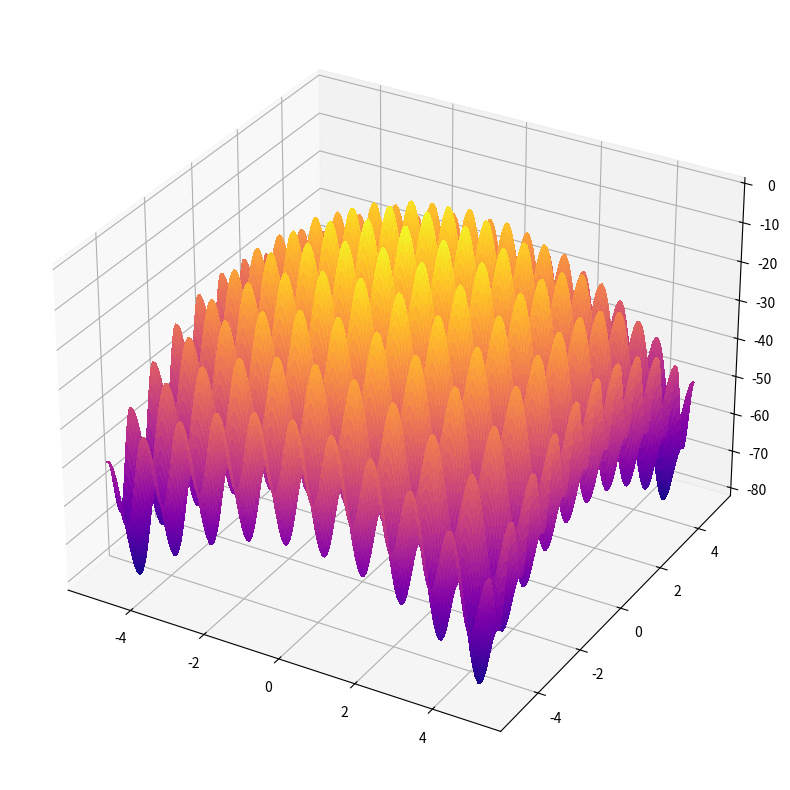

Python code for this plot:
import logging
import random
import numpy as np
from tqdm.notebook import tqdm
from matplotlib import pyplot as plt
from matplotlib import cm

logging.basicConfig(
    format="[%(asctime)s] %(levelname)s: %(message)s",
    datefmt="%H:%M:%S",
    level=logging.INFO,
)
def Sphere(x, A=10):
    """NumPy Rastrigin test function"""
    return -np.sum(A - A * np.cos(2 * np.pi * x) + x**2, axis=0)
N_POINTS = 200
r = np.linspace(-5, 5, N_POINTS)
"""
def Sphere(x,A = 10):
    return -np.sum(x**2, axis=0)
"""

x = np.array(np.meshgrid(r, r))
#z = rastrigin(x)
z1 = Sphere(x)
plt.figure(figsize=(10, 10))
ax = plt.axes(projection="3d")
ax.plot_surface(*np.meshgrid(r, r), z1, rstride=1, cstride=1, cmap=cm.plasma, linewidth=0, antialiased=False)
None

np.random.seed(42)
random.seed(42)
N_DIM = 2

time = 1
x1, y1 = random.uniform(-5,5), random.uniform(-5,5)
first_point = np.array([x1,y1])
top  = first_point
#second_point = np.array([random.uniform(-5,5), random.uniform(-5,5)])
print(Sphere(top))

while time < 250:
    checkCoord = False
    while checkCoord == False:
        xi = top[0] + random.randint(-2,2)
        yi = top[1]+ random.randint(-2,2)
        if x1<5 and xi>-5 and yi<5 and yi>-5:
            checkCoord = True
    if Sphere(top) < Sphere(np.array([xi,yi])):
        top = np.array([xi,yi])
    time += 1

print(Sphere(top))

time = 0 
while time < 10000:
    checkCoord = False
    while checkCoord == False:
        xi = top[0] + random.uniform(-0.5,0.5)
        yi = top[1] + random.uniform(-0.5,0.5)
        if x1<5 and xi>-5 and yi<5 and yi>-5:
            checkCoord = True
    if Sphere(top) < Sphere(np.array([xi,yi])):
        top = np.array([xi,yi])
    time += 1

print(f"{Sphere(top)} found in {250+time} steps")

        
